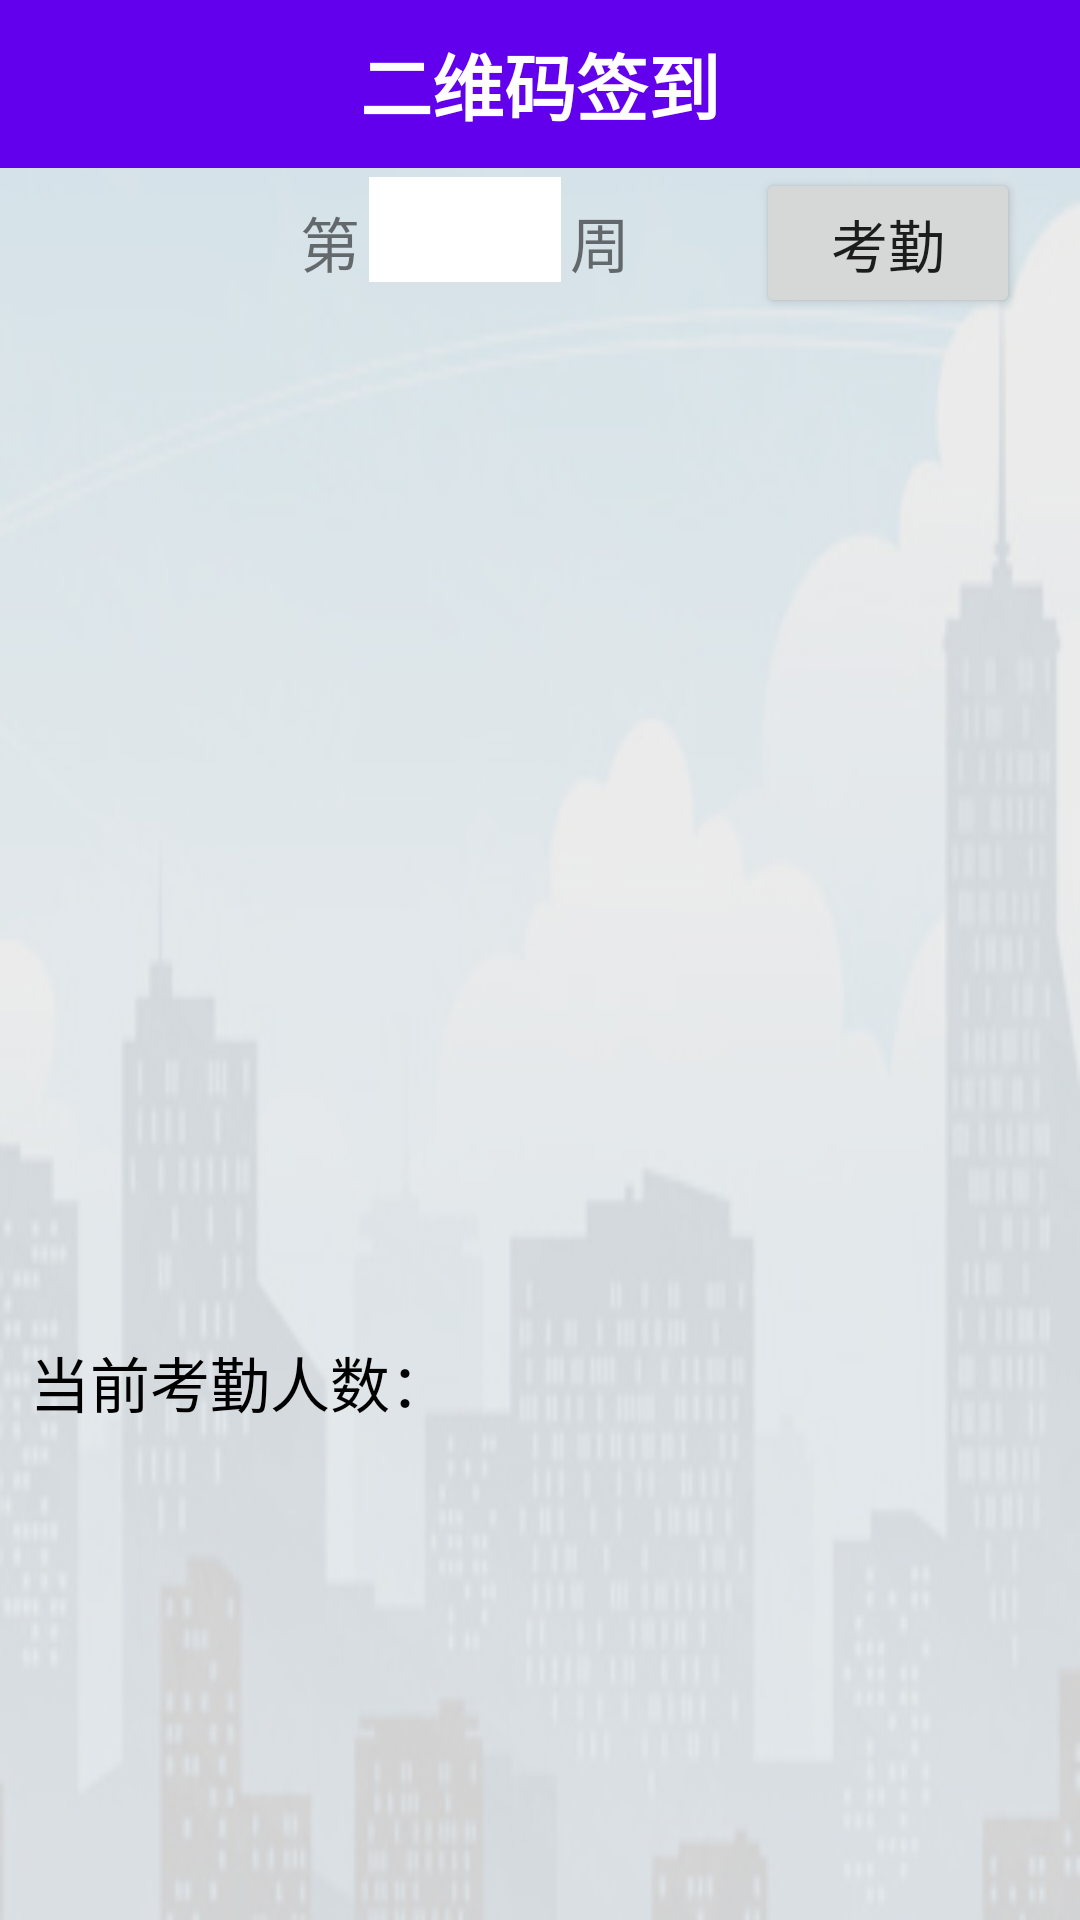

Produce the Android XML layout that renders to this screen, including the resource entries it uses.
<!-- AndroidManifest.xml: application theme AppTheme -->
<!-- res/layout/activity_qr_code.xml -->
<?xml version="1.0" encoding="utf-8"?>
<RelativeLayout xmlns:android="http://schemas.android.com/apk/res/android"
    xmlns:tools="http://schemas.android.com/tools"
    xmlns:app="http://schemas.android.com/apk/res-auto"
    android:layout_width="match_parent"
    android:layout_height="match_parent"
    android:background="@drawable/register_background"
    tools:context="com.example.attendance.QrCodeActivity">

    <android.support.v7.widget.Toolbar
        android:id="@+id/code_toolbar"
        android:layout_height="?attr/actionBarSize"
        android:layout_width="match_parent"
        android:background="?attr/colorPrimary"
        android:theme="@style/ThemeOverlay.AppCompat.Dark.ActionBar"
        app:popupTheme="@style/ThemeOverlay.AppCompat.Light">
        <TextView
            android:layout_width="wrap_content"
            android:layout_height="wrap_content"
            android:layout_centerInParent="true"
            android:layout_gravity="center"
            android:text="二维码签到"
            android:textColor="@android:color/white"
            android:textSize="24sp"
            android:textStyle="bold" />
    </android.support.v7.widget.Toolbar>

    <LinearLayout
        android:id="@+id/week_layout"
        android:layout_below="@id/code_toolbar"
        android:layout_width="match_parent"
        android:layout_height="50dp"
        android:orientation="horizontal">

        <RelativeLayout
            android:layout_width="match_parent"
            android:layout_height="wrap_content">

            <TextView
                android:id="@+id/di"
                android:layout_width="wrap_content"
                android:layout_height="wrap_content"
                android:text="第"
                android:layout_marginTop="10dp"
                android:textSize="20sp"
                android:layout_marginLeft="100dp"/>
            <RelativeLayout
                android:id="@+id/rela"
                android:layout_toRightOf="@id/di"
                android:layout_width="70dp"
                android:layout_height="fill_parent">

                <EditText
                    android:id="@+id/accountweek"
                    android:layout_width="fill_parent"
                    android:layout_height="35dp"
                    android:layout_margin="3dip"
                    android:imeOptions="actionNext"
                    android:textSize="20sp"
                    android:focusable="false"
                    android:clickable="false"
                    android:background="#ffff" />
                <ImageView
                    android:id="@+id/down"
                    android:layout_width="wrap_content"
                    android:layout_height="wrap_content"
                    android:src="@drawable/down_arrow"
                    android:layout_alignRight="@id/accountweek"
                    android:layout_marginTop="15dp"
                    />

            </RelativeLayout>
            <TextView
                android:id="@+id/zhou"
                android:layout_marginTop="10dp"
                android:layout_width="wrap_content"
                android:layout_height="wrap_content"
                android:text="周"
                android:textSize="20sp"
                android:layout_toRightOf="@id/rela"/>
            <Button
                android:id="@+id/attendanbtn"
                android:layout_width="wrap_content"
                android:layout_height="match_parent"
                android:text="考勤"
                android:textSize="19sp"
                android:layout_alignParentRight="true"
                android:layout_marginRight="20dp"/>
        </RelativeLayout>
    </LinearLayout>

    <ImageView
        android:id="@+id/codeImage"
        android:layout_width="300dp"
        android:layout_height="300dp"
        android:layout_below="@id/week_layout"
        android:layout_centerHorizontal="true"
        android:layout_marginTop="20dp"/>

    <RelativeLayout
        android:id="@+id/at_layout"
        android:layout_below="@id/codeImage"
        android:layout_width="match_parent"
        android:layout_height="wrap_content"
        android:layout_marginTop="20dp">

        <TextView
            android:id="@+id/showText"
            android:layout_width="wrap_content"
            android:layout_height="wrap_content"
            android:text="当前考勤人数："
            android:textSize="20sp"
            android:textColor="#000000"
            android:layout_marginLeft="10dp"
            />
        <TextView
            android:id="@+id/code_num"
            android:layout_width="wrap_content"
            android:layout_height="wrap_content"
            android:layout_toRightOf="@id/showText"
            android:textSize="20sp"
            android:textColor="#000000"
            android:layout_marginLeft="5dp"
            />
    </RelativeLayout>


</RelativeLayout>
<!-- resources referenced by this layout -->
<resources>
  <!-- drawable register_background: jpg bitmap (drawable, 52000 bytes) -->
  <style name="AppTheme" parent="Theme.AppCompat.Light.DarkActionBar">
          
          <item name="colorPrimary">@color/colorPrimary</item>
          <item name="colorPrimaryDark">@color/colorPrimaryDark</item>
          <item name="colorAccent">@color/colorAccent</item>
      </style>
  <!-- not gathered from this repository: default colours our renderer supplied (Android Studio template values) -->
  <color name="colorPrimary">#FF6200EE</color>
  <color name="colorPrimaryDark">#FF3700B3</color>
  <color name="colorAccent">#FF03DAC5</color>
</resources>
